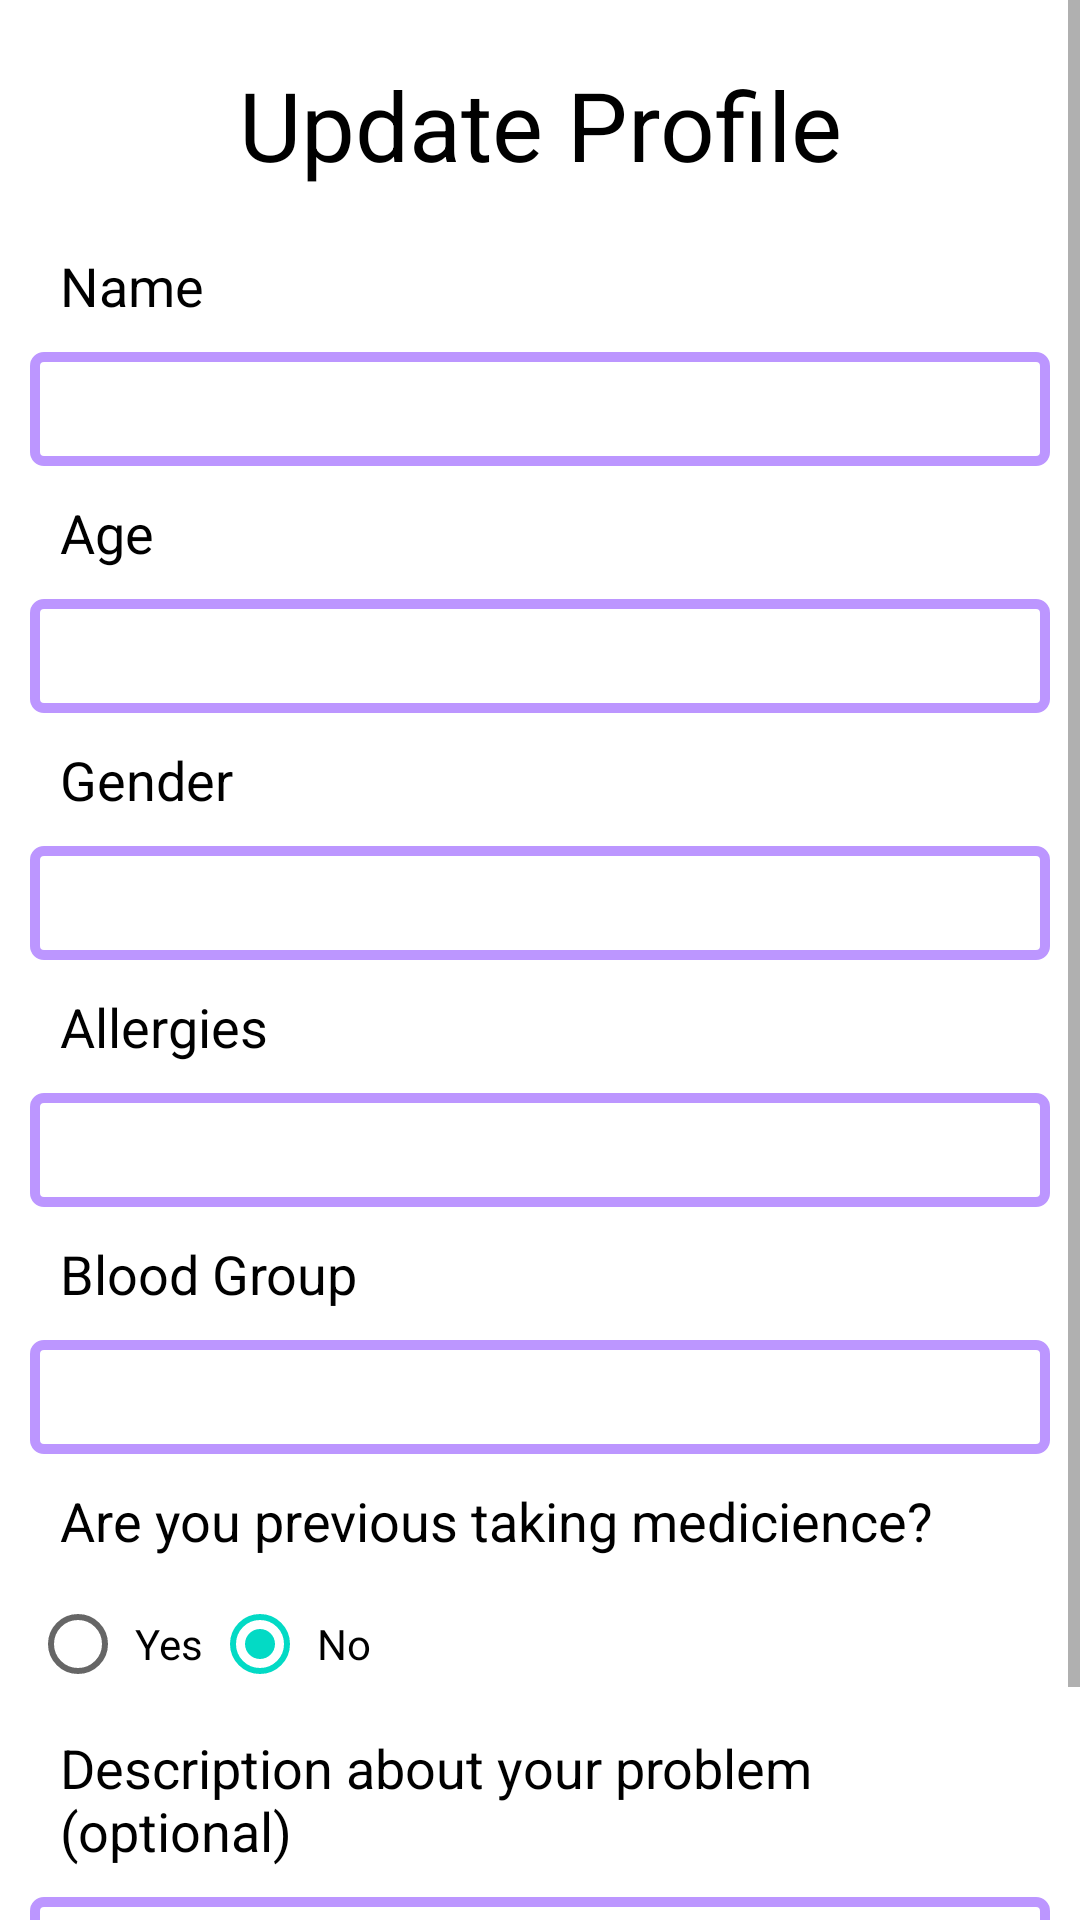

This screen was rendered from an Android layout file. Write that file and the resources it references.
<!-- AndroidManifest.xml: application theme AppTheme -->
<!-- res/layout/activity_update_profile.xml -->
<?xml version="1.0" encoding="utf-8"?>
<ScrollView xmlns:android="http://schemas.android.com/apk/res/android"
    xmlns:app="http://schemas.android.com/apk/res-auto"
    xmlns:tools="http://schemas.android.com/tools"
    android:layout_width="match_parent"
    android:layout_height="match_parent"
    android:background="@color/colorBackground"
    tools:context=".UpdateProfile">

    <LinearLayout
        android:layout_width="match_parent"
        android:layout_height="match_parent"
        android:orientation="vertical"
        android:background="@color/colorBackground"
        android:layout_margin="10dp"
        >

        <TextView
            android:layout_width="match_parent"
            android:layout_height="wrap_content"
            android:text="Update Profile"
            android:padding="10dp"
            android:textSize="32sp"
            android:textAlignment="center"
            android:textColor="@color/textColor"
            android:gravity="center_horizontal" />

        <TextView
            android:layout_width="match_parent"
            android:layout_height="wrap_content"
            android:text="Name "
            android:padding="10dp"
            android:textSize="18sp"
            android:textColor="@color/textColor" />

        <EditText
            android:id="@+id/name"
            android:layout_width="match_parent"
            android:background="@drawable/my_button"
            android:layout_height="38dp"/>

        <TextView
            android:layout_width="match_parent"
            android:layout_height="wrap_content"
            android:text="Age "
            android:padding="10dp"
            android:textSize="18sp"
            android:textColor="@color/textColor" />

        <EditText
            android:layout_width="match_parent"
            android:id="@+id/age"
            android:background="@drawable/my_button"
            android:layout_height="38dp"/>

        <TextView
            android:layout_width="match_parent"
            android:layout_height="wrap_content"
            android:text="Gender"
            android:padding="10dp"
            android:textSize="18sp"
            android:textColor="@color/textColor" />

        <EditText
            android:layout_width="match_parent"
            android:id="@+id/gender"
            android:background="@drawable/my_button"
            android:layout_height="38dp"/>

        <TextView
            android:layout_width="match_parent"
            android:layout_height="wrap_content"
            android:text="Allergies"
            android:padding="10dp"
            android:textSize="18sp"
            android:textColor="@color/textColor" />

        <EditText
            android:layout_width="match_parent"
            android:id="@+id/Allergies"
            android:background="@drawable/my_button"
            android:layout_height="38dp"/>

        <TextView
            android:layout_width="match_parent"
            android:layout_height="wrap_content"
            android:text="Blood Group"
            android:padding="10dp"
            android:textSize="18sp"
            android:textColor="@color/textColor" />

        <EditText
            android:layout_width="match_parent"
            android:id="@+id/bloodgrop"
            android:background="@drawable/my_button"
            android:layout_height="38dp"/>

        <TextView
            android:layout_width="match_parent"
            android:layout_height="wrap_content"
            android:text="Are you previous taking medicience?"
            android:padding="10dp"
            android:textSize="18sp"
            android:textColor="@color/textColor" />

        <RadioGroup
            android:layout_width="wrap_content"
            android:layout_height="wrap_content"
            android:id="@+id/radiogroup"
            android:orientation="horizontal"
            >
        <RadioButton
            android:id="@+id/yes"
            android:padding="3dp"
            android:layout_width="match_parent"
            android:layout_height="38dp"
            android:text="@string/statusYes" />
        <RadioButton
            android:layout_width="match_parent"
            android:layout_height="38dp"
            android:text="@string/statusNo"
            android:padding="3dp"
            android:id="@+id/no"
            android:checked="true"
            />
        </RadioGroup>


        <TextView
            android:layout_width="match_parent"
            android:layout_height="wrap_content"
            android:text="Description about your problem (optional)"
            android:padding="10dp"
            android:textSize="18sp"

            android:textColor="@color/textColor" />

        <EditText
            android:layout_width="match_parent"
            android:id="@+id/description"
            android:padding="5dp"
            android:background="@drawable/my_button"
            android:layout_height="38dp"/>


        <Button
            android:layout_width="match_parent"
            android:layout_height="48dp"
            android:text="Submit"
            android:layout_margin="5dp"
            android:textColor="@color/textColor"
            android:background="@drawable/my_button"
            android:padding="5dp"
            android:id="@+id/submit"
            android:onClick="updateprofile"
            />

    </LinearLayout>
</ScrollView>
<!-- resources referenced by this layout -->
<resources>
  <color name="colorBackground">#ffffff</color>
  <color name="textColor">#000</color>
  <!-- drawable my_button (drawable) -->
  <?xml version="1.0" encoding="utf-8"?>
  <shape xmlns:android="http://schemas.android.com/apk/res/android"
      android:shape="rectangle">
      <corners android:radius="3dp"/>
      <solid android:color="@color/colorBackground" />
      <stroke android:width="10px" android:color="@color/btnborder"/>
  </shape>
  <string name="statusNo">No</string>
  <string name="statusYes">Yes</string>
  <style name="AppTheme" parent="Theme.MaterialComponents.Light">
          
          <item name="colorPrimary">@color/colorPrimary</item>
          <item name="colorPrimaryDark">@color/colorPrimaryDark</item>
          <item name="colorAccent">@color/colorAccent</item>
      </style>
  <color name="btnborder">#BC96FF</color>
  <color name="colorPrimary">#536dfe</color>
  <color name="colorPrimaryDark">#0043ca</color>
  <color name="colorAccent">#03DAC5</color>
</resources>
